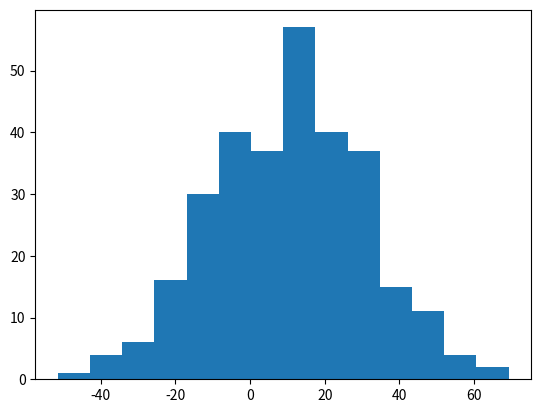

Generate this figure with matplotlib: (Note: this script raises an exception after producing the figure.)
import numpy as npy
import matplotlib.pyplot as plt
arr1 = npy.random.normal(10, 20, 300)
bins = plt.hist(arr1, 14, normed=True)
plt.show()
